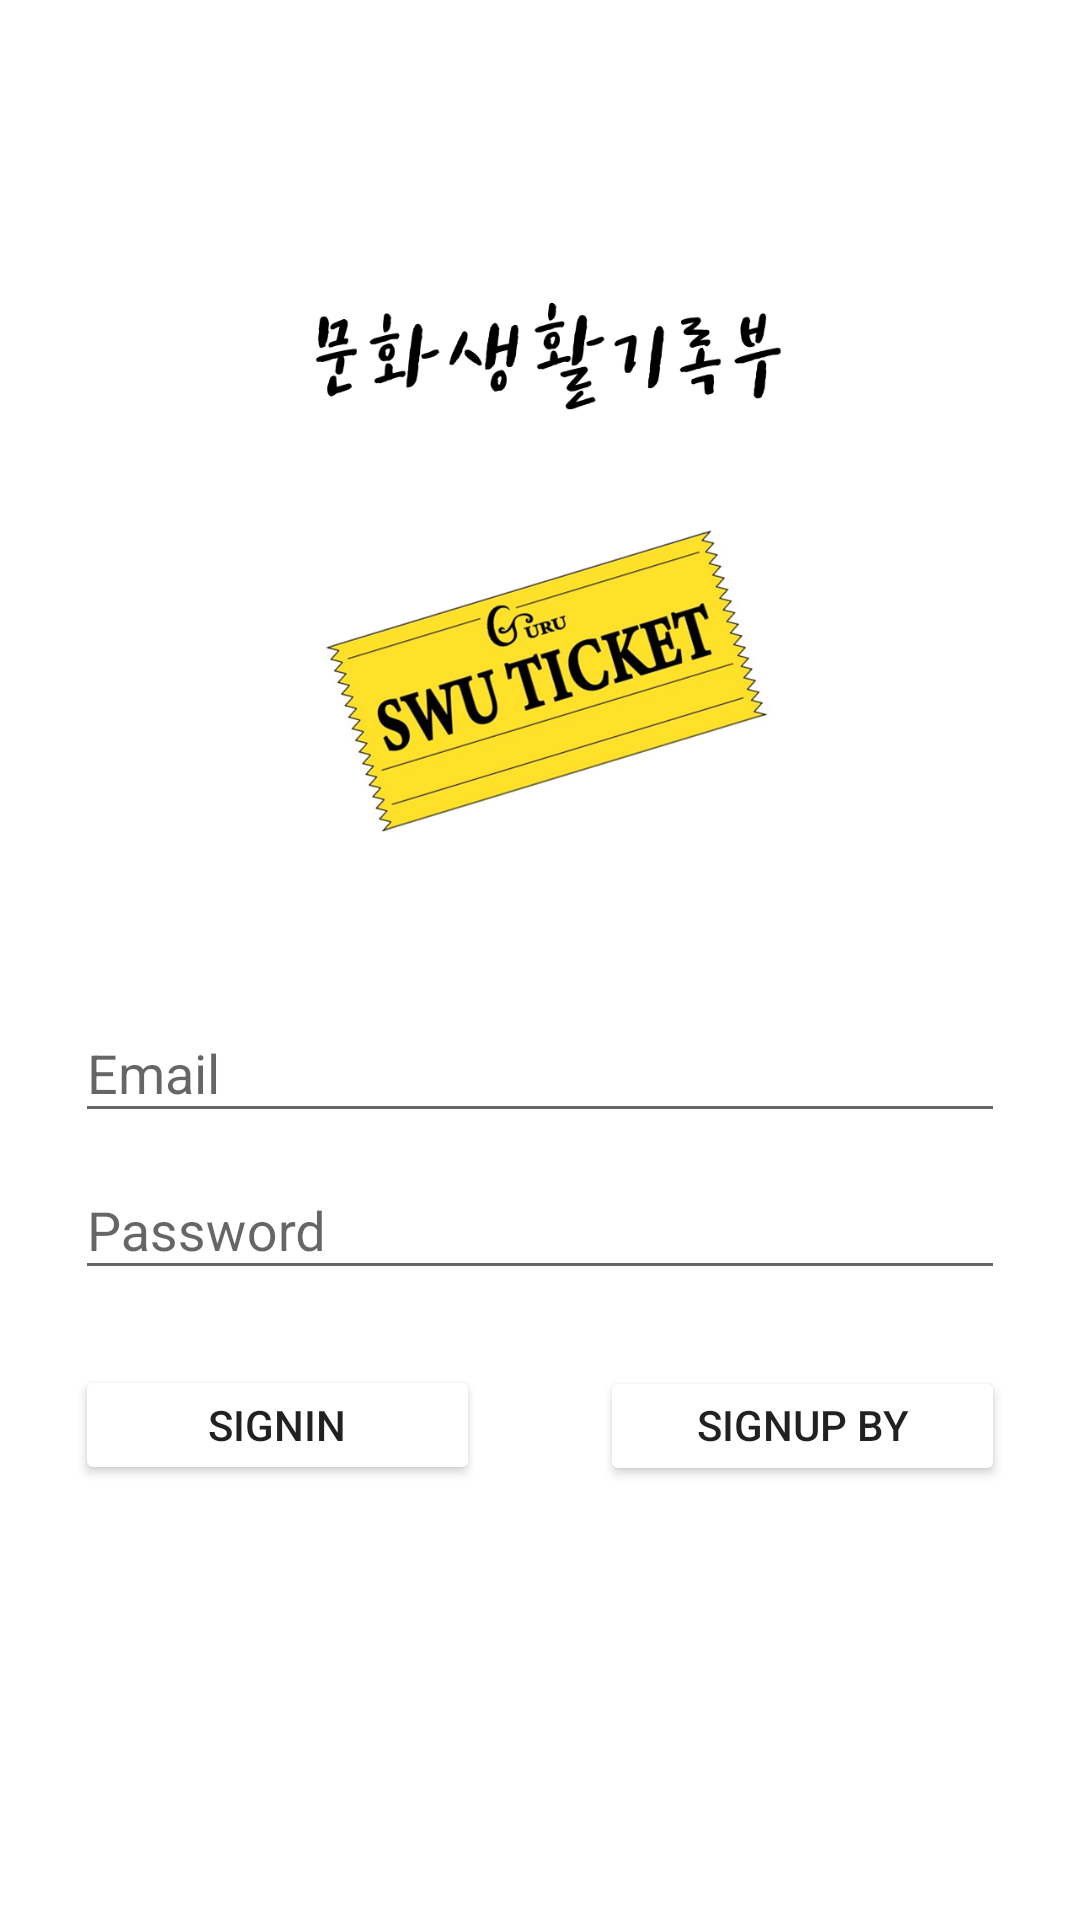

Android layout source for this screen:
<!-- AndroidManifest.xml: application theme AppTheme -->
<!-- res/layout/activity_login.xml -->
<?xml version="1.0" encoding="utf-8"?>
<RelativeLayout xmlns:android="http://schemas.android.com/apk/res/android"
    xmlns:app="http://schemas.android.com/apk/res-auto"
    xmlns:tools="http://schemas.android.com/tools"
    android:layout_width="match_parent"
    android:layout_height="match_parent"
    android:background="@color/colorWhite"
    tools:context=".LoginActivity">

    <ImageView
        android:layout_width="match_parent"
        android:layout_height="wrap_content"
        android:layout_above="@+id/signin_layout"
        android:layout_alignParentTop="true"
        android:padding="5dp"
        android:src="@drawable/main5" />

    <LinearLayout
        android:id="@+id/signin_layout"
        android:layout_width="match_parent"
        android:layout_height="wrap_content"
        android:layout_alignParentBottom="true"
        android:layout_marginBottom="40dp"
        android:orientation="vertical">

        <com.google.android.material.textfield.TextInputLayout
            android:layout_width="match_parent"
            android:layout_height="wrap_content"
            android:layout_marginLeft="25dp"
            android:layout_marginRight="25dp">

            <EditText
                android:id="@+id/email_edittext"
                android:layout_width="match_parent"
                android:layout_height="wrap_content"
                android:hint="@string/email" />
        </com.google.android.material.textfield.TextInputLayout>

        <com.google.android.material.textfield.TextInputLayout
            android:layout_width="match_parent"
            android:layout_height="wrap_content"
            android:layout_marginLeft="25dp"
            android:layout_marginRight="25dp">

            <EditText
                android:id="@+id/password_edittext"
                android:layout_width="match_parent"
                android:layout_height="wrap_content"
                android:hint="@string/password"
                android:inputType="textPassword" />
        </com.google.android.material.textfield.TextInputLayout>

        <LinearLayout
            android:layout_width="match_parent"
            android:layout_height="match_parent"
            android:layout_marginTop="10dp"
            android:layout_marginBottom="20dp"
            android:orientation="horizontal">

            <Button
                android:id="@+id/email_login_button"
                android:layout_width="0dp"
                android:layout_height="40dp"
                android:layout_marginLeft="25dp"
                android:layout_marginTop="15dp"
                android:layout_marginRight="20dp"
                android:layout_weight="1"
                android:text="@string/signin_email"
                android:theme="@style/ButtonStyle" />

            <Button
                android:id="@+id/email_join_button"
                android:layout_width="0dp"
                android:layout_height="40dp"
                android:layout_marginLeft="20dp"
                android:layout_marginTop="15dp"
                android:layout_marginRight="25dp"
                android:layout_weight="1"
                android:text="@string/join_email"
                android:theme="@style/ButtonStyle" />

        </LinearLayout>

        <Button
            android:id="@+id/google_sign"
            android:layout_width="match_parent"
            android:layout_height="40dp"
            android:layout_marginLeft="25dp"
            android:layout_marginTop="10dp"
            android:layout_marginRight="25dp"
            android:layout_marginBottom="35dp"
            android:background="@drawable/btn_signin_google"
            android:text="@string/signin_google"
            android:textColor="@color/colorWhite" />

    </LinearLayout>

</RelativeLayout>
<!-- resources referenced by this layout -->
<resources>
  <color name="colorWhite">#FFFFFF</color>
  <!-- drawable main5: png bitmap (drawable-hdpi, 176567 bytes) -->
  <string name="email">Email</string>
  <string name="join_email">Signup by email</string>
  <string name="password">Password</string>
  <string name="signin_email">Signin</string>
  <string name="signin_google">Google login</string>
  <style name="ButtonStyle" parent="Widget.AppCompat.Button.Colored">
          <item name="colorButtonNormal">@color/colorWhite</item>
      </style>
  <style name="AppTheme" parent="Theme.AppCompat.Light.NoActionBar">
          
          <item name="colorPrimary">@color/colorPrimary</item>
          <item name="colorPrimaryDark">@color/colorPrimaryDark</item>
          <item name="colorAccent">@color/colorAccent</item>
  
      </style>
  <color name="colorPrimary">#008577</color>
  <color name="colorPrimaryDark">#00574B</color>
  <color name="colorAccent">#D81B60</color>
</resources>
